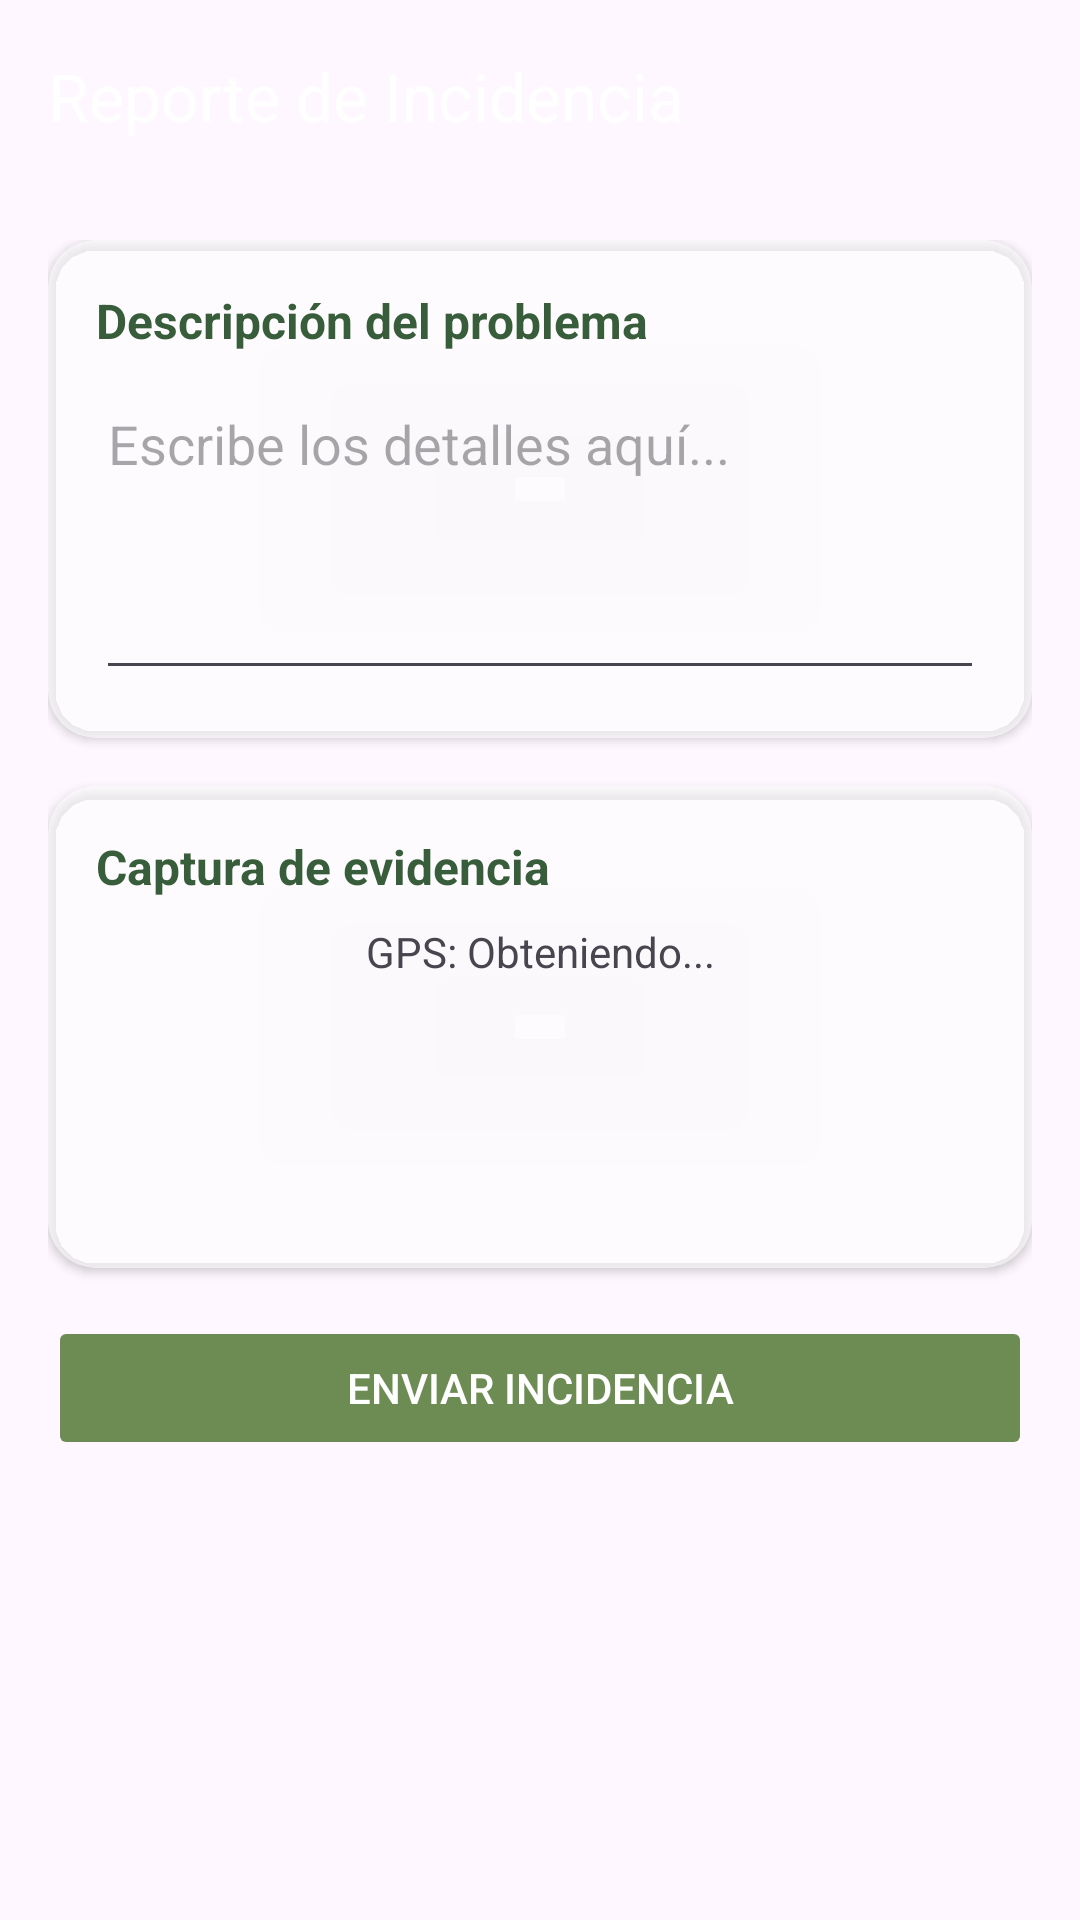

Produce the Android XML layout that renders to this screen, including the resource entries it uses.
<!-- AndroidManifest.xml: application theme Theme.GestorCam -->
<!-- res/layout/activity_report_incident.xml -->
<?xml version="1.0" encoding="utf-8"?>
<RelativeLayout
    xmlns:android="http://schemas.android.com/apk/res/android"
    xmlns:app="http://schemas.android.com/apk/res-auto"
    xmlns:tools="http://schemas.android.com/tools"
    android:layout_width="match_parent"
    android:layout_height="match_parent"
    tools:context=".activities.ReportIncidentActivity">

    <ImageView
        android:layout_width="match_parent"
        android:layout_height="match_parent"
        android:src="@drawable/forest_background"
        android:scaleType="centerCrop"
        android:contentDescription="Fondo de bosque" />

    <com.google.android.material.appbar.AppBarLayout
        android:id="@+id/appBar"
        android:layout_width="match_parent"
        android:layout_height="wrap_content"
        android:background="@android:color/transparent"
        app:elevation="0dp">

        <androidx.appcompat.widget.Toolbar
            android:id="@+id/toolbar_report"
            android:layout_width="match_parent"
            android:layout_height="?attr/actionBarSize"
            app:title="Reporte de Incidencia"
            app:titleTextColor="@android:color/white"/>
    </com.google.android.material.appbar.AppBarLayout>

    <ScrollView
        android:layout_width="match_parent"
        android:layout_height="match_parent"
        android:layout_below="@id/appBar">

        <LinearLayout
            android:layout_width="match_parent"
            android:layout_height="wrap_content"
            android:orientation="vertical"
            android:padding="16dp">

            <androidx.cardview.widget.CardView
                android:layout_width="match_parent"
                android:layout_height="wrap_content"
                app:cardBackgroundColor="#99FFFFFF"
                app:cardCornerRadius="16dp"
                android:layout_marginBottom="16dp">

                <LinearLayout
                    android:layout_width="match_parent"
                    android:layout_height="wrap_content"
                    android:orientation="vertical"
                    android:padding="16dp">

                    <TextView
                        android:layout_width="wrap_content"
                        android:layout_height="wrap_content"
                        android:text="Descripción del problema"
                        android:textStyle="bold"
                        android:textColor="@color/ambu_green_dark"
                        android:textSize="16sp"/>

                    <EditText
                        android:id="@+id/et_descripcion_incidencia"
                        android:layout_width="match_parent"
                        android:layout_height="wrap_content"
                        android:minLines="4"
                        android:gravity="top"
                        android:hint="Escribe los detalles aquí..."
                        android:layout_marginTop="8dp"/>
                </LinearLayout>
            </androidx.cardview.widget.CardView>

            <androidx.cardview.widget.CardView
                android:layout_width="match_parent"
                android:layout_height="wrap_content"
                app:cardBackgroundColor="#99FFFFFF"
                app:cardCornerRadius="16dp">

                <LinearLayout
                    android:layout_width="match_parent"
                    android:layout_height="wrap_content"
                    android:orientation="vertical"
                    android:padding="16dp">

                    <TextView
                        android:layout_width="wrap_content"
                        android:layout_height="wrap_content"
                        android:text="Captura de evidencia"
                        android:textStyle="bold"
                        android:textColor="@color/ambu_green_dark"
                        android:textSize="16sp"/>

                    <TextView
                        android:id="@+id/tv_gps_status"
                        android:layout_width="match_parent"
                        android:layout_height="wrap_content"
                        android:text="GPS: Obteniendo..."
                        android:textAlignment="center"
                        android:layout_marginTop="8dp"/>

                    <ImageButton
                        android:id="@+id/btn_tomar_foto"
                        android:layout_width="80dp"
                        android:layout_height="80dp"
                        android:src="@drawable/ic_camera"
                        android:layout_gravity="center"
                        android:scaleType="centerCrop"
                        android:background="?attr/selectableItemBackgroundBorderless"
                        android:contentDescription="Tomar foto" />

                    <ImageView
                        android:id="@+id/iv_foto_preview"
                        android:layout_width="match_parent"
                        android:layout_height="250dp"
                        android:layout_marginTop="8dp"
                        android:background="#E0E0E0"
                        android:scaleType="centerCrop"
                        android:visibility="gone"/>
                </LinearLayout>
            </androidx.cardview.widget.CardView>

            <Button
                android:id="@+id/btn_enviar_incidencia"
                android:layout_width="match_parent"
                android:layout_height="wrap_content"
                android:text="Enviar Incidencia"
                android:backgroundTint="@color/ambu_green_light"
                android:textColor="@android:color/white"
                android:layout_marginTop="16dp"
                android:enabled="false"/>

        </LinearLayout>
    </ScrollView>

</RelativeLayout>
<!-- resources referenced by this layout -->
<resources>
  <color name="ambu_green_dark">#385D3A</color>
  <color name="ambu_green_light">#6D8C54</color>
  <style name="Theme.GestorCam" parent="Base.Theme.GestorCam" />
  <style name="Base.Theme.GestorCam" parent="Theme.Material3.DayNight.NoActionBar">
          
          
          <item name="android:colorPrimary">@color/lavender</item>
          <item name="colorPrimaryVariant">@color/lavender</item>
      </style>
  <color name="lavender">#E6E6FA</color>
</resources>
